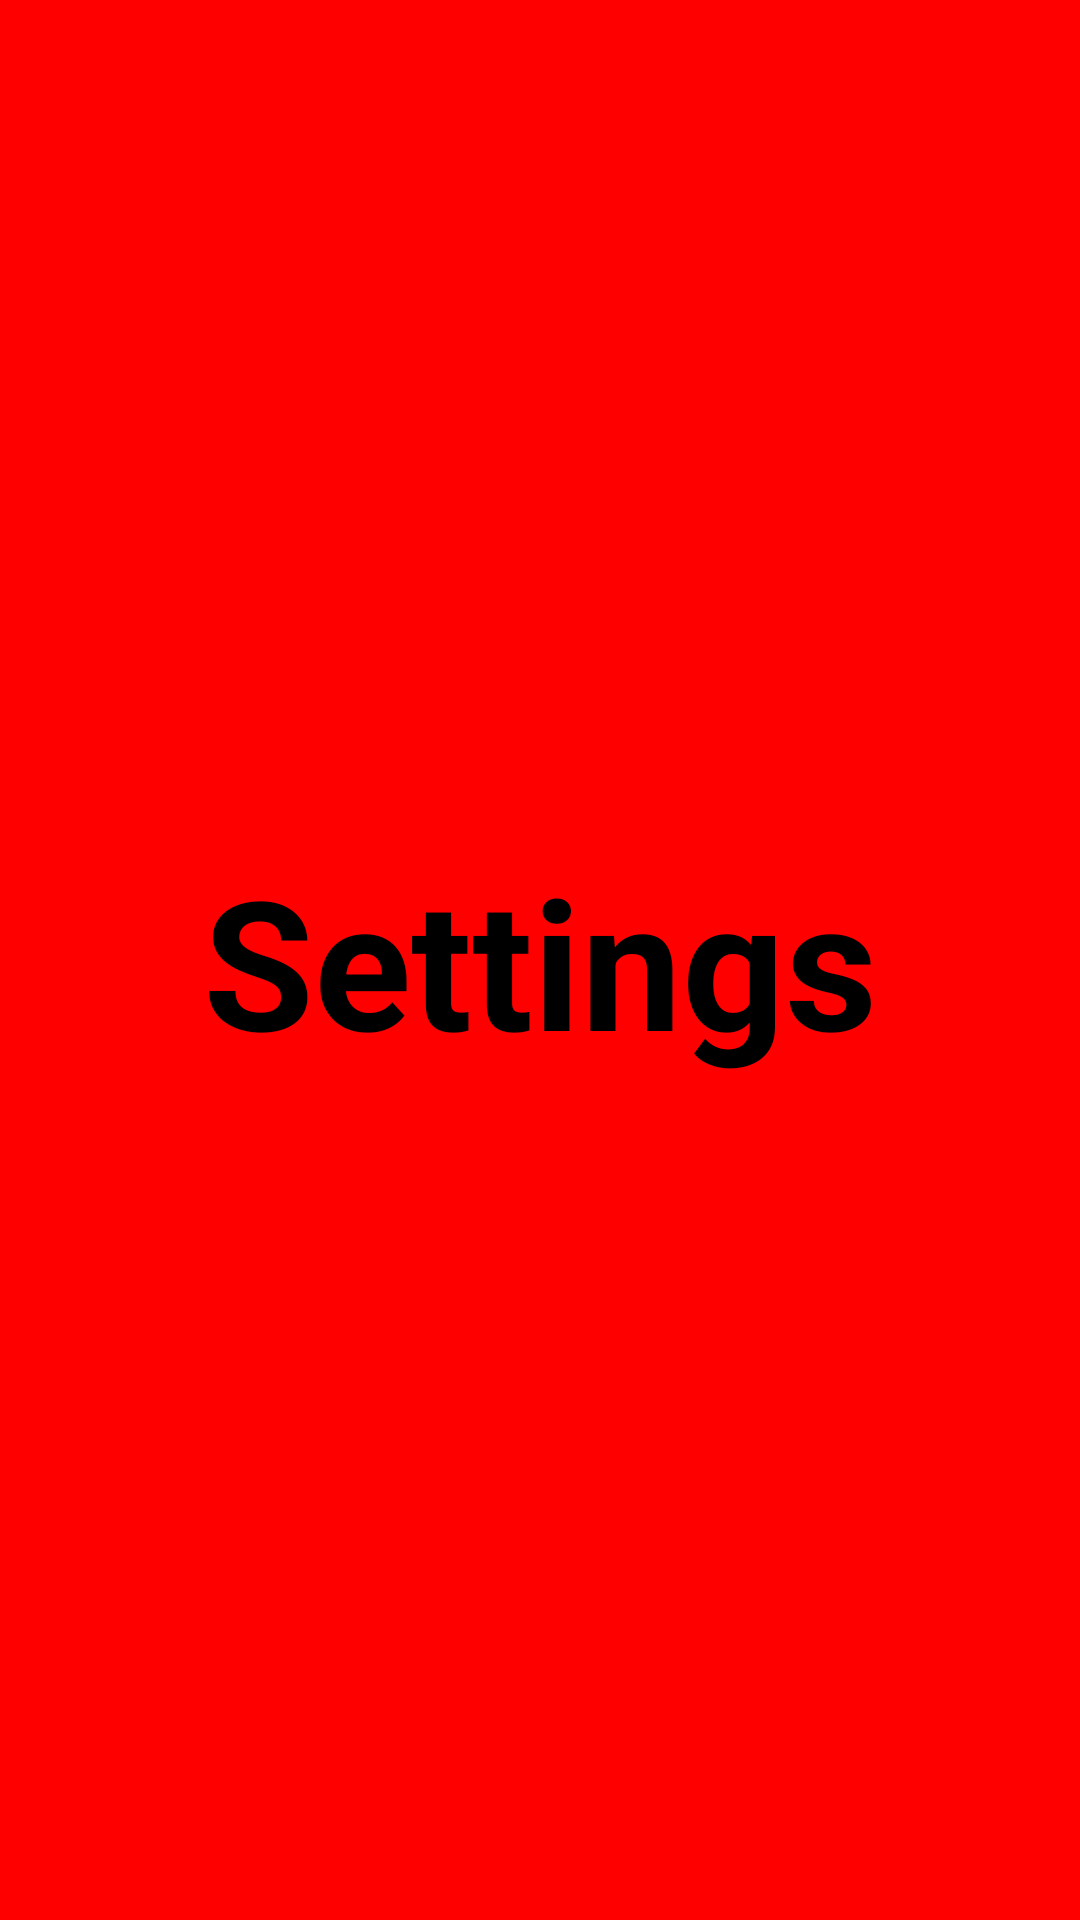

Here is an Android app screen rendered from its layout file. Give the layout XML and the strings, colors and styles it references.
<!-- AndroidManifest.xml: application theme Theme.MaterialUI_NavigationDrawer -->
<!-- res/layout/fragment_settings.xml -->
<?xml version="1.0" encoding="utf-8"?>
<FrameLayout xmlns:android="http://schemas.android.com/apk/res/android"
    xmlns:tools="http://schemas.android.com/tools"
    android:layout_width="match_parent"
    android:layout_height="match_parent"
    android:background="@color/red"
    tools:context=".SettingsFragment">

    
    <TextView
        android:layout_width="wrap_content"
        android:layout_height="wrap_content"
        android:layout_gravity="center"
        android:textColor="@color/black"
        android:textStyle="bold"
        android:textSize="60dp"
        android:text="Settings" />

</FrameLayout>
<!-- resources referenced by this layout -->
<resources>
  <color name="black">#FF000000</color>
  <color name="red">#ff0000</color>
  <style name="Theme.MaterialUI_NavigationDrawer" parent="Base.Theme.MaterialUI_NavigationDrawer" />
  <style name="Base.Theme.MaterialUI_NavigationDrawer" parent="Theme.Material3.DayNight.NoActionBar">
          
          
  
          <item name="android:statusBarColor">@color/white</item>
          <item name="android:windowLightStatusBar">true</item>
      </style>
  <color name="white">#FFFFFFFF</color>
</resources>
